The GitHub repository EnzoN7/Image-classification-Database contains a labelled image folder "hybrid-database" with 10 categories: apples, bananas, coconuts, grapes, lemons, limes, mangos, oranges, pineapples, tomatoes. Examples follow, each with its label.

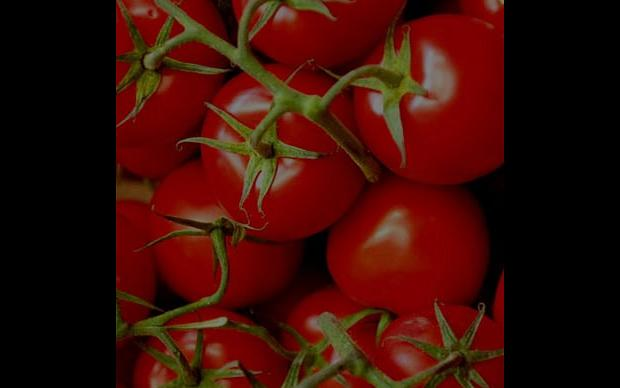
Label: tomatoes

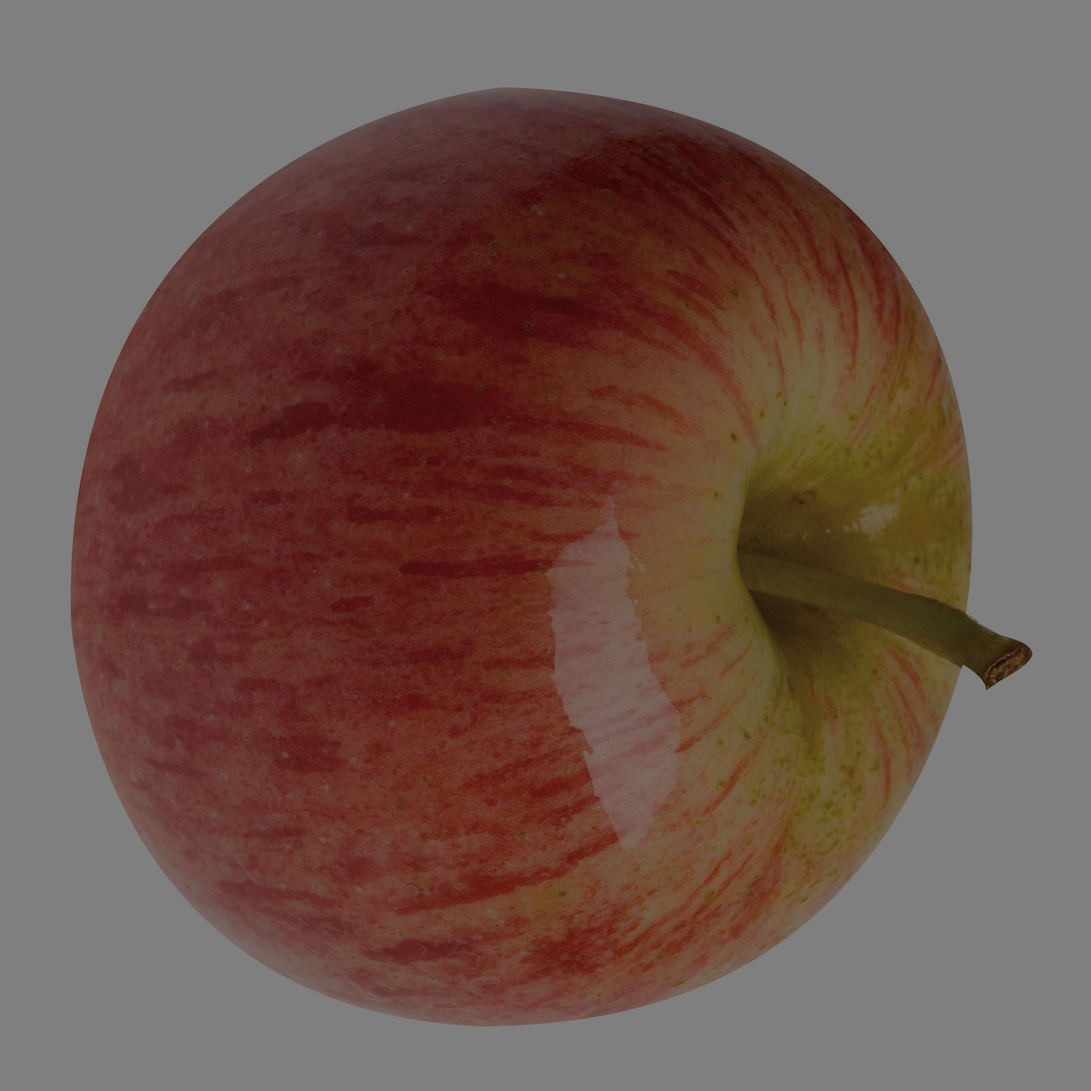
Label: apples

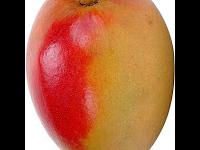
Label: mangos

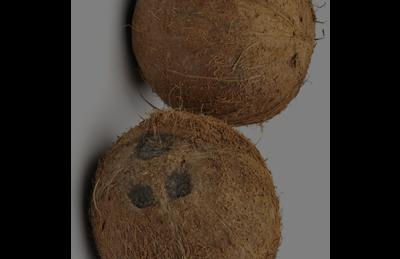
Label: coconuts

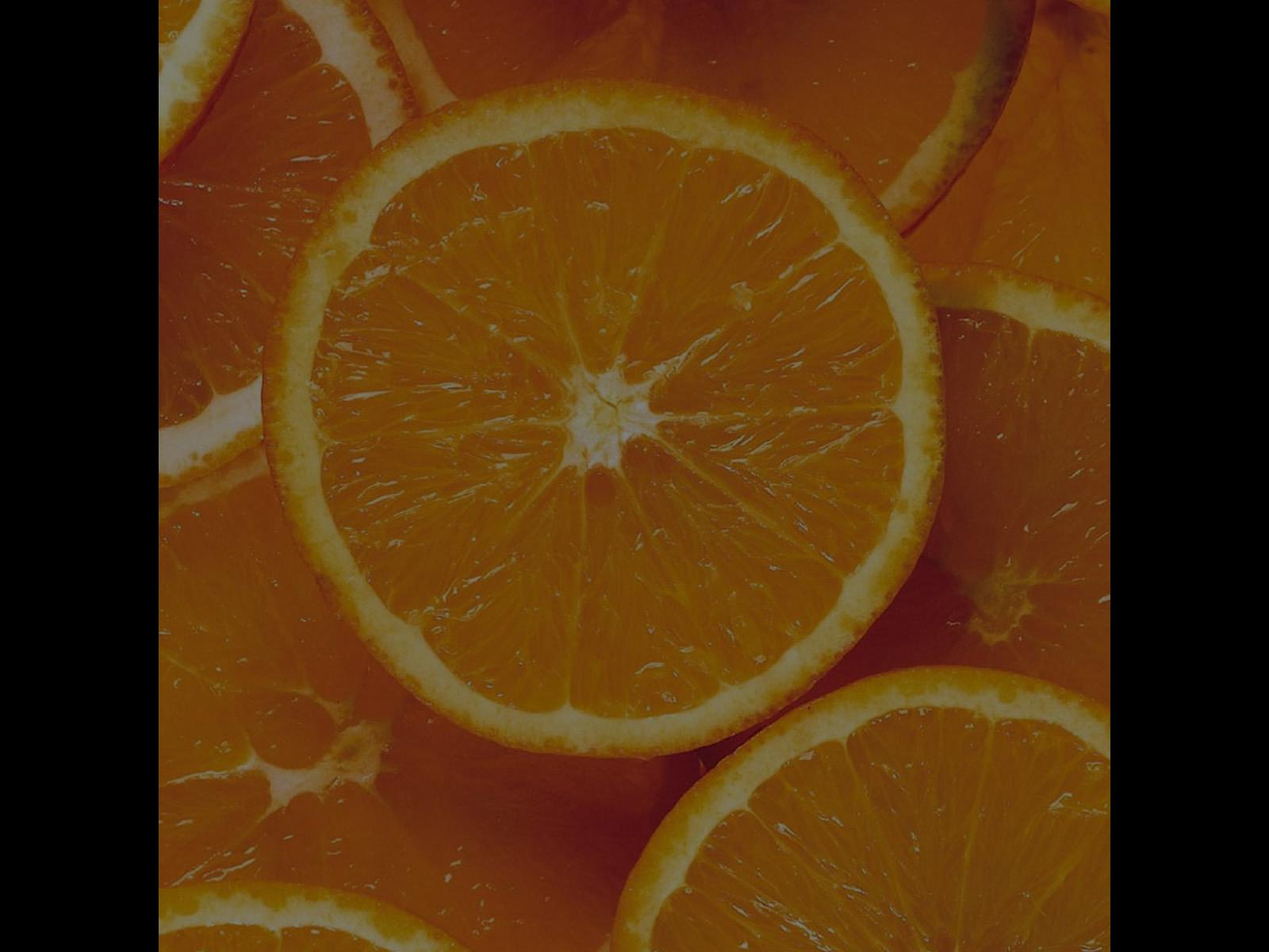
Label: oranges

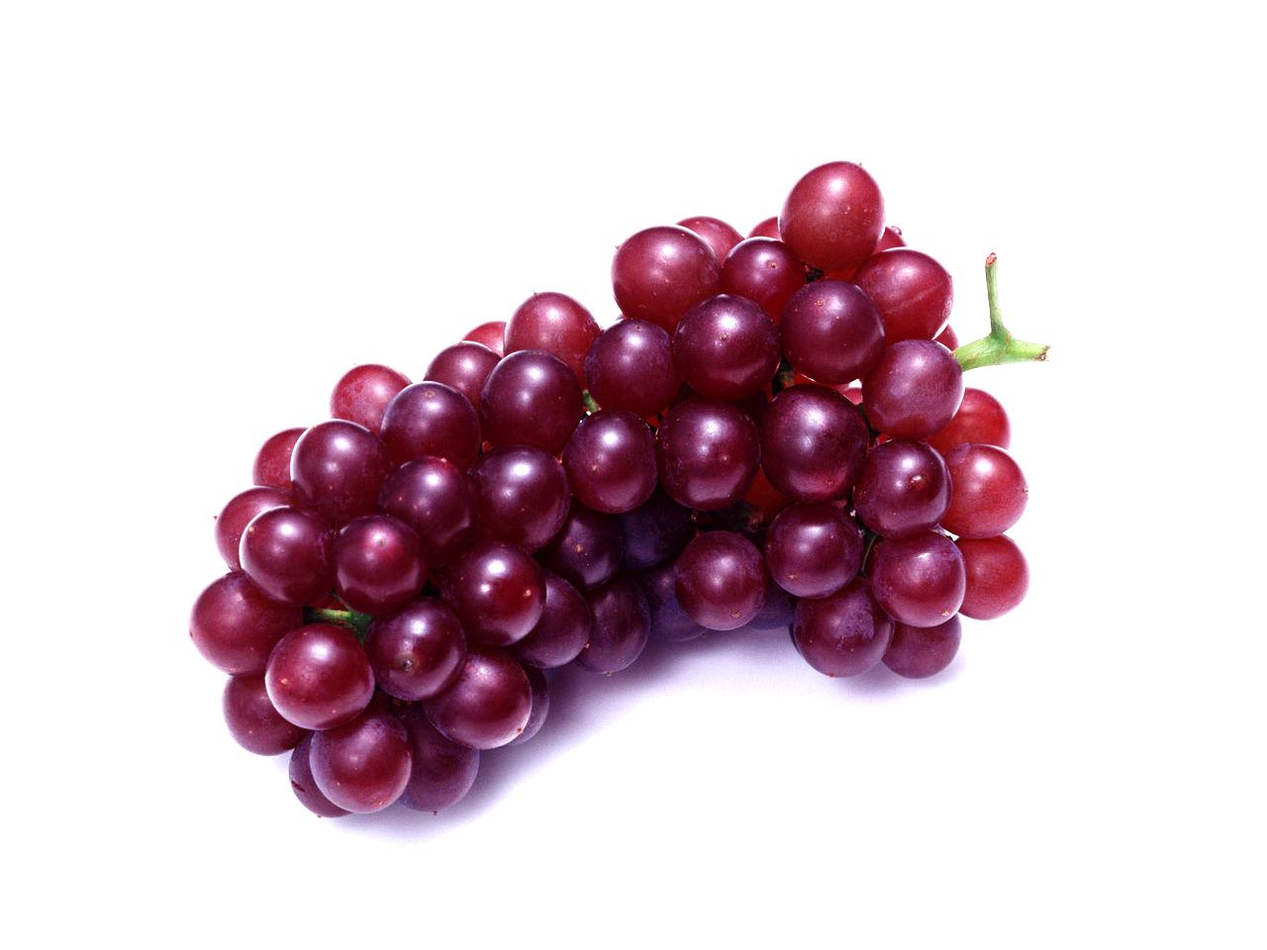
Label: grapes
